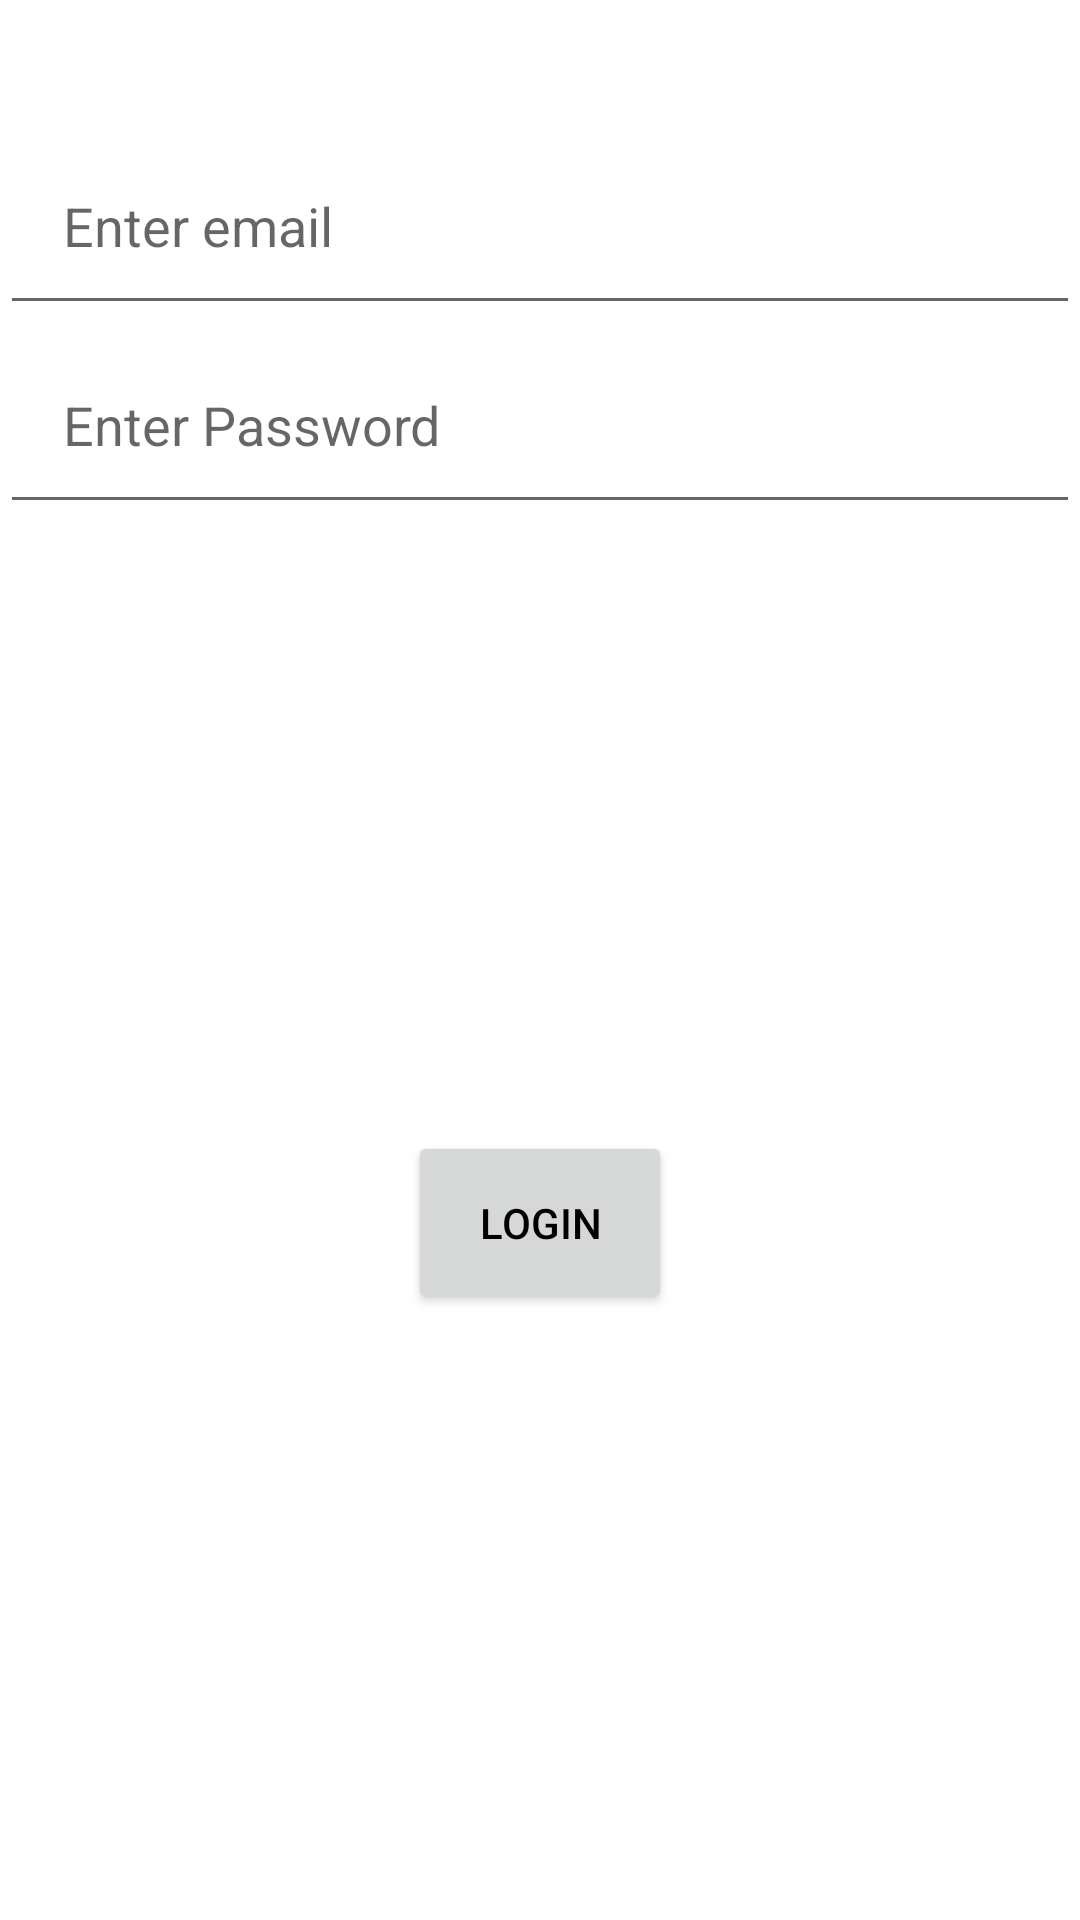

Produce the Android XML layout that renders to this screen, including the resource entries it uses.
<!-- AndroidManifest.xml: application theme Theme.Testris -->
<!-- res/layout/activity_login.xml -->
<?xml version="1.0" encoding="utf-8"?>
<androidx.constraintlayout.widget.ConstraintLayout xmlns:android="http://schemas.android.com/apk/res/android"
    xmlns:app="http://schemas.android.com/apk/res-auto"
    xmlns:tools="http://schemas.android.com/tools"
    android:layout_width="match_parent"
    android:layout_height="match_parent"
    tools:context=".LoginActivity">
<EditText
    android:id="@+id/email"
    android:layout_height="wrap_content"
    android:layout_width="match_parent"
    android:padding="21dp"
    android:layout_marginTop="42dp"
    android:hint="Enter email"
    app:layout_constraintTop_toTopOf="parent"
    app:layout_constraintLeft_toLeftOf="parent"
    app:layout_constraintRight_toRightOf="parent"
    app:layout_constraintBottom_toTopOf="@id/password"/>

    <EditText
        android:id="@+id/password"
        android:layout_width="match_parent"
        android:layout_height="wrap_content"
        android:hint="Enter Password"
        android:inputType="textPassword"
        android:padding="21dp"
        app:layout_constraintLeft_toLeftOf="parent"
        app:layout_constraintRight_toRightOf="parent"
        app:layout_constraintTop_toBottomOf="@id/email" />

    <Button
        android:id="@+id/loginButton"
        android:layout_width="wrap_content"
        android:layout_height="wrap_content"
        app:layout_constraintTop_toBottomOf="@id/password"
        app:layout_constraintRight_toRightOf="parent"
        app:layout_constraintLeft_toLeftOf="parent"
        app:layout_constraintBottom_toBottomOf="parent"
        android:text="Login"
        android:padding="21dp"/>
    <Button
        android:id="@+id/returnButton"
        android:layout_width="wrap_content"
        android:layout_height="wrap_content"
        app:layout_constraintBottom_toBottomOf="parent"
        app:layout_constraintStart_toStartOf="parent"
        android:background="@drawable/baseline_keyboard_return_24"
        />
</androidx.constraintlayout.widget.ConstraintLayout>
<!-- resources referenced by this layout -->
<resources>
  <style name="Theme.Testris" parent="Theme.MaterialComponents.DayNight.NoActionBar">
          
          <item name="colorPrimary">@color/purple_500</item>
          <item name="colorPrimaryVariant">@color/purple_700</item>
          <item name="colorOnPrimary">@color/white</item>
          
          <item name="colorSecondary">@color/teal_200</item>
          <item name="colorSecondaryVariant">@color/teal_700</item>
          <item name="colorOnSecondary">@color/black</item>
          
          <item name="android:statusBarColor">?attr/colorPrimaryVariant</item>
          
          <item name="android:textColor">@color/black</item>
      </style>
  <color name="purple_500">#FF6200EE</color>
  <color name="purple_700">#FF3700B3</color>
  <color name="white">#FFFFFFFF</color>
  <color name="teal_200">#FF03DAC5</color>
  <color name="teal_700">#FF018786</color>
  <color name="black">#FF000000</color>
</resources>
